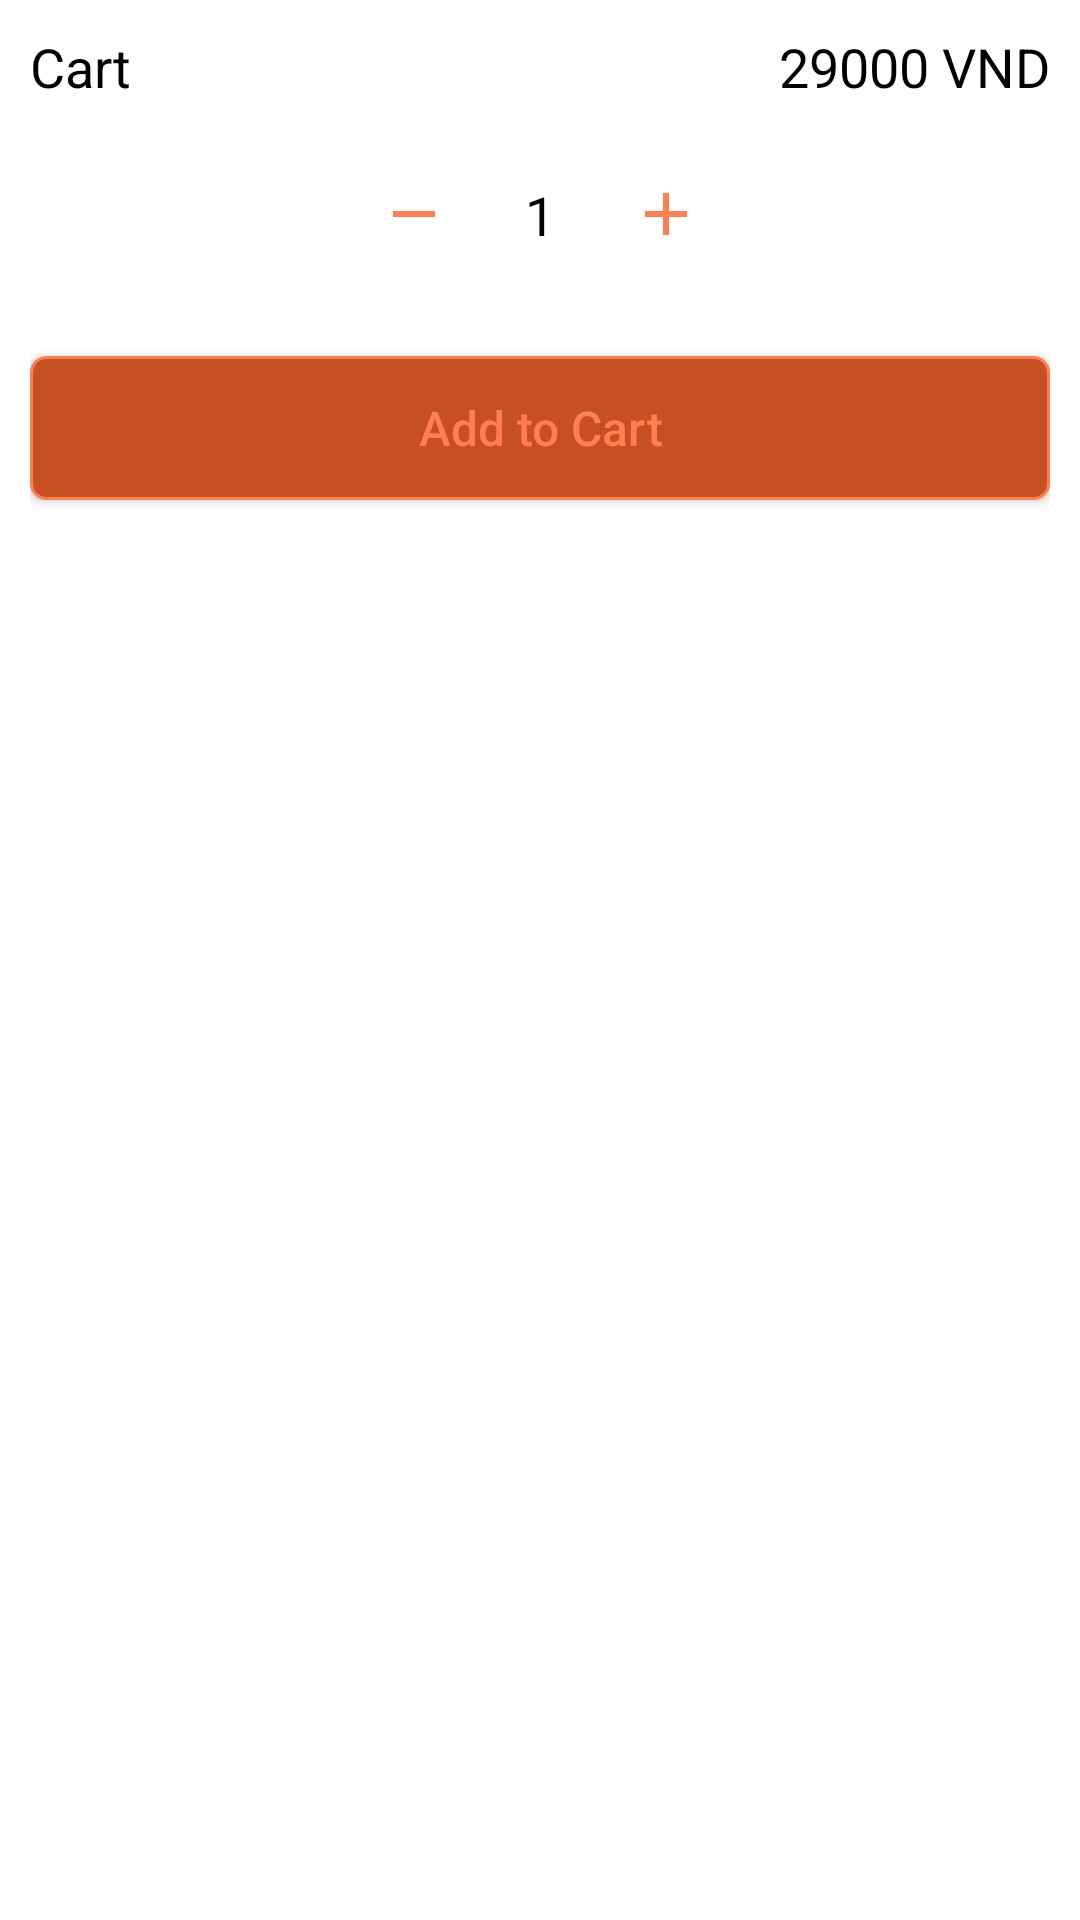

The Android layout XML behind this screen, and the referenced resources:
<!-- AndroidManifest.xml: application theme Theme.LML_Store -->
<!-- res/layout/fragment_add_to_cart.xml -->
<?xml version="1.0" encoding="utf-8"?>
<LinearLayout xmlns:android="http://schemas.android.com/apk/res/android"
    android:layout_width="match_parent"
    android:layout_height="wrap_content"
    android:orientation="vertical"
    android:padding="@dimen/mediumSpace">
    <RelativeLayout
        android:layout_width="match_parent"
        android:layout_height="wrap_content">

        <TextView
            android:id="@+id/tvName"
            android:layout_width="wrap_content"
            android:layout_height="wrap_content"
            android:text="@string/cart"
            android:textColor="@color/colorBlack"
            android:textSize="@dimen/largeFontSize"
            android:textStyle="normal" />

        <TextView
            android:id="@+id/tvPrice"
            android:layout_width="wrap_content"
            android:layout_height="wrap_content"
            android:layout_alignParentRight="true"
            android:text="29000 VND"
            android:textColor="@color/colorBlack"
            android:textSize="@dimen/largeFontSize"
            android:textStyle="normal" />
    </RelativeLayout>

    <LinearLayout
        android:layout_width="wrap_content"
        android:layout_height="wrap_content"
        android:layout_gravity="center"
        android:layout_margin="20dp"
        android:gravity="center_vertical"
        android:orientation="horizontal">

        <ImageView
            android:id="@+id/btnSubtract"
            android:layout_width="wrap_content"
            android:layout_height="wrap_content"
            android:padding="@dimen/smallSpace"
            android:src="@drawable/ic_minus" />

        <TextView
            android:id="@+id/tvQuantity"
            android:layout_width="50dp"
            android:layout_height="wrap_content"
            android:gravity="center"
            android:padding="@dimen/smallSpace"
            android:text="1"
            android:textColor="#000000"
            android:textSize="@dimen/largeFontSize" />

        <ImageView
            android:id="@+id/btnAdd"
            android:layout_width="wrap_content"
            android:layout_height="wrap_content"
            android:padding="@dimen/smallSpace"
            android:src="@drawable/ic_plus" />
    </LinearLayout>

    <androidx.appcompat.widget.AppCompatButton
        android:id="@+id/btnLogout"
        android:layout_width="match_parent"
        android:layout_height="wrap_content"
        android:layout_marginTop="@dimen/mediumSpace"
        android:background="@drawable/bg_green_border_button"
        android:text="@string/add_to_cart"
        android:textAllCaps="false"
        android:textColor="@color/colorPrimary"
        android:textSize="@dimen/mediumFontSize" />
</LinearLayout>
<!-- resources referenced by this layout -->
<resources>
  <color name="colorBlack">#000000</color>
  <color name="colorPrimary">#ff7f50</color>
  <dimen name="largeFontSize">18sp</dimen>
  <dimen name="mediumFontSize">16sp</dimen>
  <dimen name="mediumSpace">10dp</dimen>
  <dimen name="smallSpace">5dp</dimen>
  <!-- drawable bg_green_border_button (drawable) -->
  <?xml version="1.0" encoding="utf-8"?>
  <shape xmlns:android="http://schemas.android.com/apk/res/android"
      android:shape="rectangle">
      <stroke
          android:width="1dp"
          android:color="@color/colorPrimary">
      </stroke>
      <solid android:color="@color/colorPrimaryDark" />
      <corners android:radius="@dimen/smallSpace" />
  </shape>
  <!-- drawable ic_minus (drawable) -->
  <vector android:height="24dp" android:tint="#FF7F50"
      android:viewportHeight="24" android:viewportWidth="24"
      android:width="24dp" xmlns:android="http://schemas.android.com/apk/res/android">
      <path android:fillColor="@android:color/white" android:pathData="M19,13H5v-2h14v2z"/>
  </vector>
  <!-- drawable ic_plus (drawable) -->
  <vector android:height="24dp" android:tint="#FF7F50"
      android:viewportHeight="24" android:viewportWidth="24"
      android:width="24dp" xmlns:android="http://schemas.android.com/apk/res/android">
      <path android:fillColor="@android:color/white" android:pathData="M19,13h-6v6h-2v-6H5v-2h6V5h2v6h6v2z"/>
  </vector>
  <string name="add_to_cart">Add to Cart</string>
  <string name="cart">Cart</string>
  <style name="Theme.LML_Store" parent="Theme.MaterialComponents.DayNight.NoActionBar">
          
          <item name="colorPrimary">@color/colorPrimary</item>
          <item name="colorPrimaryVariant">@color/colorPrimaryDark</item>
          <item name="colorOnPrimary">@color/white</item>
          
          <item name="colorSecondary">@color/teal_200</item>
          <item name="colorSecondaryVariant">@color/teal_700</item>
          <item name="colorOnSecondary">@color/black</item>
          
          <item name="android:statusBarColor" tools:targetApi="l">?attr/colorPrimaryVariant</item>
          
      </style>
  <color name="colorPrimaryDark">#c64f24</color>
  <color name="white">#FFFFFFFF</color>
  <color name="teal_200">#FF03DAC5</color>
  <color name="teal_700">#FF018786</color>
  <color name="black">#FF000000</color>
</resources>
